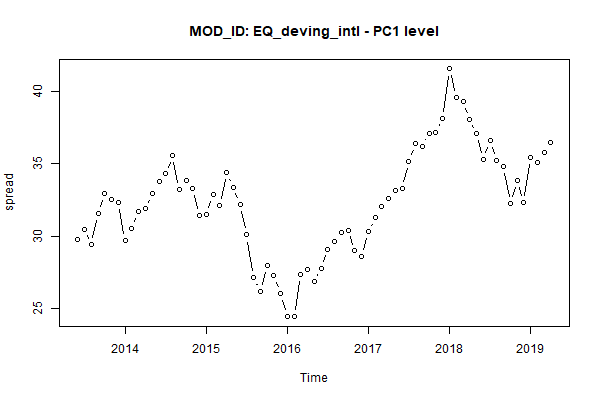

Source data for this figure (header and first rows):
, MONTH, AC_ID, MOD_ID, PC1
1, Jun 2013, Equity, EQ_deving_intl, 29.8
2, Jul 2013, Equity, EQ_deving_intl, 30.5
3, Aug 2013, Equity, EQ_deving_intl, 29.41
4, Sep 2013, Equity, EQ_deving_intl, 31.57
5, Oct 2013, Equity, EQ_deving_intl, 32.96
6, Nov 2013, Equity, EQ_deving_intl, 32.53
7, Dec 2013, Equity, EQ_deving_intl, 32.33
8, Jan 2014, Equity, EQ_deving_intl, 29.74
9, Feb 2014, Equity, EQ_deving_intl, 30.57
10, Mar 2014, Equity, EQ_deving_intl, 31.68
11, Apr 2014, Equity, EQ_deving_intl, 31.91
12, May 2014, Equity, EQ_deving_intl, 32.95
13, Jun 2014, Equity, EQ_deving_intl, 33.82
14, Jul 2014, Equity, EQ_deving_intl, 34.32
15, Aug 2014, Equity, EQ_deving_intl, 35.57
16, Sep 2014, Equity, EQ_deving_intl, 33.24
17, Oct 2014, Equity, EQ_deving_intl, 33.87
18, Nov 2014, Equity, EQ_deving_intl, 33.33
19, Dec 2014, Equity, EQ_deving_intl, 31.42
20, Jan 2015, Equity, EQ_deving_intl, 31.54
21, Feb 2015, Equity, EQ_deving_intl, 32.88
22, Mar 2015, Equity, EQ_deving_intl, 32.11
23, Apr 2015, Equity, EQ_deving_intl, 34.4
24, May 2015, Equity, EQ_deving_intl, 33.4
25, Jun 2015, Equity, EQ_deving_intl, 32.22
26, Jul 2015, Equity, EQ_deving_intl, 30.1
27, Aug 2015, Equity, EQ_deving_intl, 27.15
28, Sep 2015, Equity, EQ_deving_intl, 26.21
29, Oct 2015, Equity, EQ_deving_intl, 27.99
30, Nov 2015, Equity, EQ_deving_intl, 27.27
31, Dec 2015, Equity, EQ_deving_intl, 26.04
32, Jan 2016, Equity, EQ_deving_intl, 24.46
33, Feb 2016, Equity, EQ_deving_intl, 24.45
34, Mar 2016, Equity, EQ_deving_intl, 27.36
35, Apr 2016, Equity, EQ_deving_intl, 27.74
36, May 2016, Equity, EQ_deving_intl, 26.88
37, Jun 2016, Equity, EQ_deving_intl, 27.78
38, Jul 2016, Equity, EQ_deving_intl, 29.12
39, Aug 2016, Equity, EQ_deving_intl, 29.67
40, Sep 2016, Equity, EQ_deving_intl, 30.29
41, Oct 2016, Equity, EQ_deving_intl, 30.43
42, Nov 2016, Equity, EQ_deving_intl, 29
43, Dec 2016, Equity, EQ_deving_intl, 28.64
44, Jan 2017, Equity, EQ_deving_intl, 30.33
45, Feb 2017, Equity, EQ_deving_intl, 31.29
46, Mar 2017, Equity, EQ_deving_intl, 32.08
47, Apr 2017, Equity, EQ_deving_intl, 32.59
48, May 2017, Equity, EQ_deving_intl, 33.14
49, Jun 2017, Equity, EQ_deving_intl, 33.3
50, Jul 2017, Equity, EQ_deving_intl, 35.18
51, Aug 2017, Equity, EQ_deving_intl, 36.42
52, Sep 2017, Equity, EQ_deving_intl, 36.24
53, Oct 2017, Equity, EQ_deving_intl, 37.12
54, Nov 2017, Equity, EQ_deving_intl, 37.2
55, Dec 2017, Equity, EQ_deving_intl, 38.15
56, Jan 2018, Equity, EQ_deving_intl, 41.56
57, Feb 2018, Equity, EQ_deving_intl, 39.6
58, Mar 2018, Equity, EQ_deving_intl, 39.3
59, Apr 2018, Equity, EQ_deving_intl, 38.08
60, May 2018, Equity, EQ_deving_intl, 37.09
... 11 more rows
